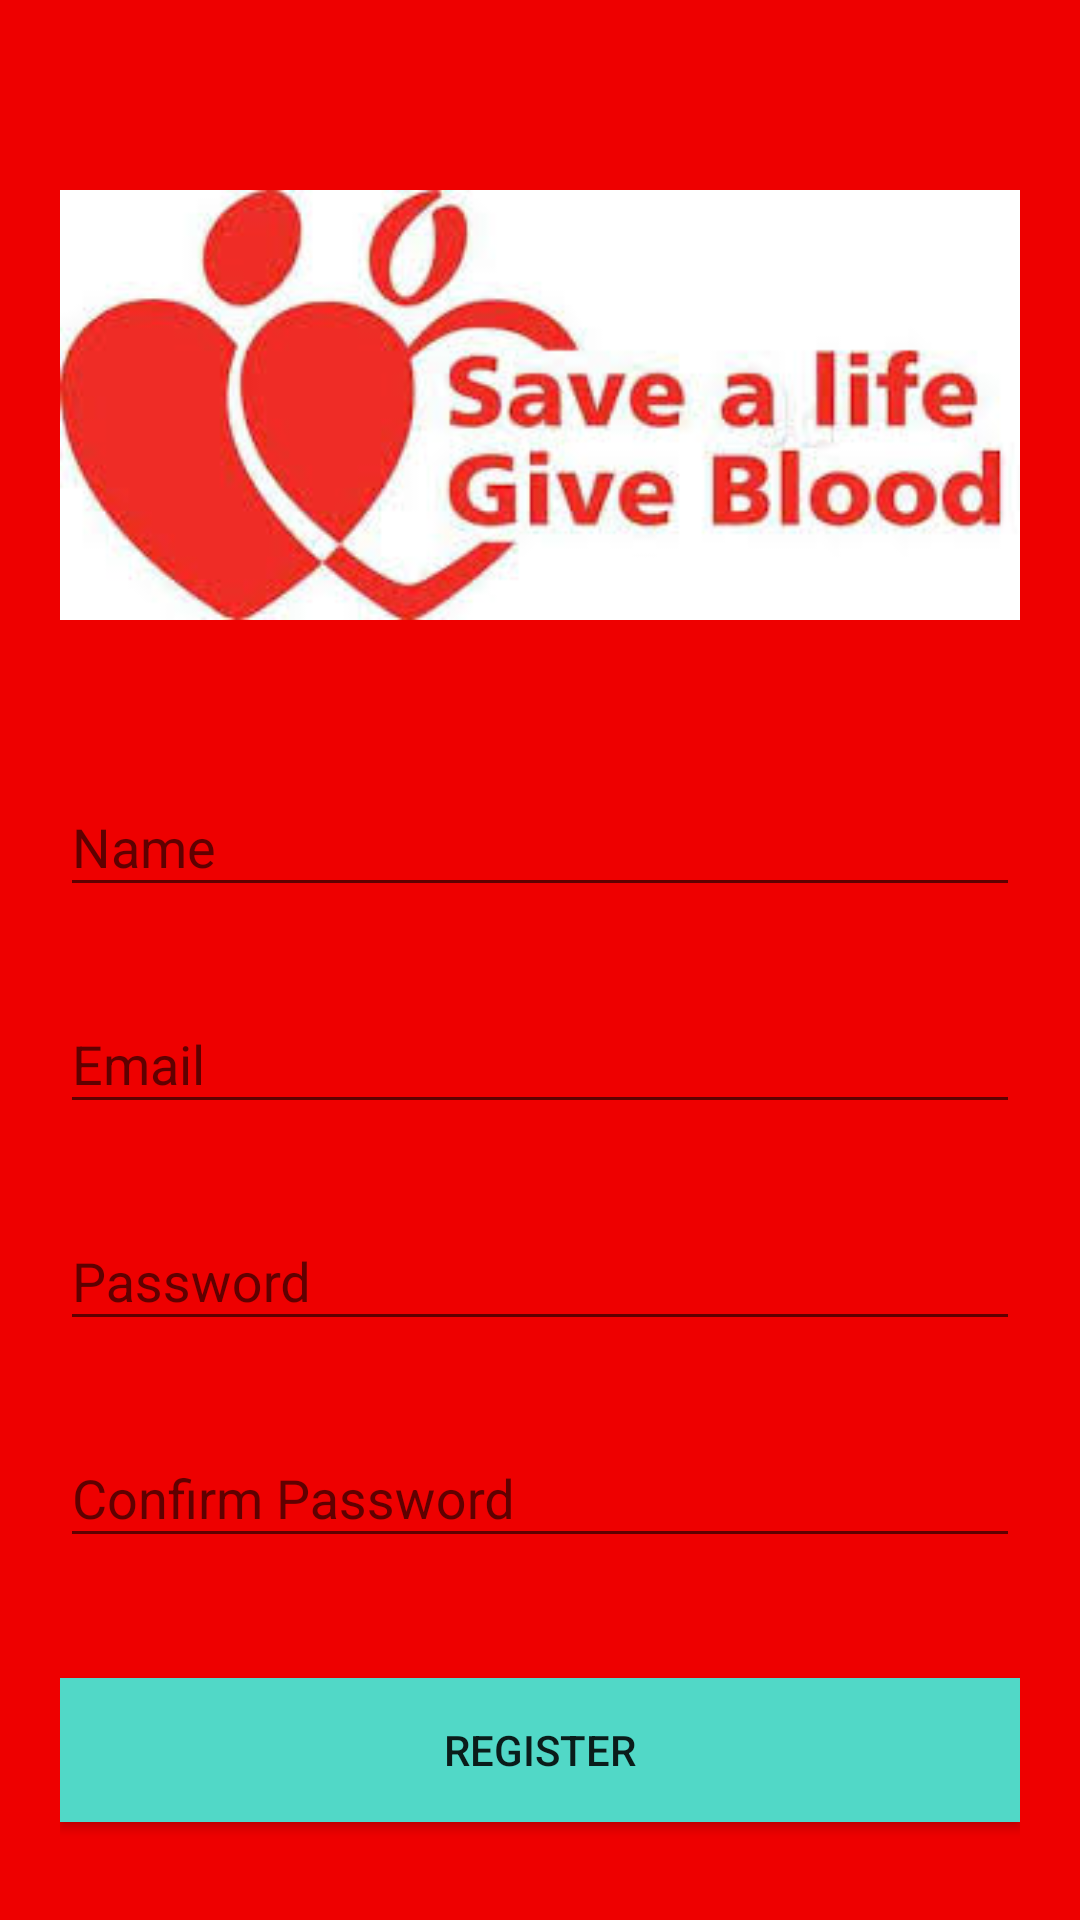

This screen was rendered from an Android layout file. Write that file and the resources it references.
<!-- AndroidManifest.xml: application theme AppTheme -->
<!-- res/layout/activity_register.xml -->
<?xml version="1.0" encoding="utf-8"?>
<android.support.v4.widget.NestedScrollView xmlns:android="http://schemas.android.com/apk/res/android"
    xmlns:tools="http://schemas.android.com/tools"
    android:id="@+id/nestedScrollView"
    android:layout_width="match_parent"
    android:layout_height="match_parent"
    android:background="@color/appRed"
    android:paddingBottom="20dp"
    android:paddingLeft="20dp"
    android:paddingRight="20dp"
    android:paddingTop="20dp"
    tools:context=".activities.RegisterActivity">

    <android.support.v7.widget.LinearLayoutCompat
        android:layout_width="match_parent"
        android:layout_height="match_parent"
        android:orientation="vertical">

        <android.support.v7.widget.AppCompatImageView
            android:layout_width="wrap_content"
            android:layout_height="wrap_content"
            android:layout_gravity="center_horizontal"
            android:layout_marginTop="40dp"
            android:src="@drawable/images" />

        <android.support.design.widget.TextInputLayout
            android:id="@+id/textInputLayoutName"
            android:layout_width="match_parent"
            android:layout_height="wrap_content"
            android:layout_marginTop="40dp">

            <android.support.design.widget.TextInputEditText
                android:id="@+id/textInputEditTextName"
                android:layout_width="match_parent"
                android:layout_height="wrap_content"
                android:hint="@string/hint_name"
                android:inputType="text"
                android:maxLines="1"
                android:textColor="@android:color/white" />
        </android.support.design.widget.TextInputLayout>

        <android.support.design.widget.TextInputLayout
            android:id="@+id/textInputLayoutEmail"
            android:layout_width="match_parent"
            android:layout_height="wrap_content"
            android:layout_marginTop="20dp">

            <android.support.design.widget.TextInputEditText
                android:id="@+id/textInputEditTextEmail"
                android:layout_width="match_parent"
                android:layout_height="wrap_content"
                android:hint="@string/hint_email"
                android:inputType="text"
                android:maxLines="1"
                android:textColor="@android:color/white" />
        </android.support.design.widget.TextInputLayout>

        <android.support.design.widget.TextInputLayout
            android:id="@+id/textInputLayoutPassword"
            android:layout_width="match_parent"
            android:layout_height="wrap_content"
            android:layout_marginTop="20dp">

            <android.support.design.widget.TextInputEditText
                android:id="@+id/textInputEditTextPassword"
                android:layout_width="match_parent"
                android:layout_height="wrap_content"
                android:hint="@string/hint_password"
                android:inputType="textPassword"
                android:maxLines="1"
                android:textColor="@android:color/white" />
        </android.support.design.widget.TextInputLayout>

        <android.support.design.widget.TextInputLayout
            android:id="@+id/textInputLayoutConfirmPassword"
            android:layout_width="match_parent"
            android:layout_height="wrap_content"
            android:layout_marginTop="20dp">

            <android.support.design.widget.TextInputEditText
                android:id="@+id/textInputEditTextConfirmPassword"
                android:layout_width="match_parent"
                android:layout_height="wrap_content"
                android:hint="@string/hint_confirm_password"
                android:inputType="textPassword"
                android:maxLines="1"
                android:textColor="@android:color/white" />
        </android.support.design.widget.TextInputLayout>

        <android.support.v7.widget.AppCompatButton
            android:id="@+id/appCompatButtonRegister"
            android:layout_width="match_parent"
            android:layout_height="wrap_content"
            android:layout_marginTop="40dp"
            android:background="@color/colorTextHint"
            android:text="@string/text_register" />

        <android.support.v7.widget.AppCompatTextView
            android:id="@+id/appCompatTextViewLoginLink"
            android:layout_width="fill_parent"
            android:layout_height="wrap_content"
            android:layout_marginTop="30dp"
            android:gravity="center"
            android:text="Already a member? Login"
            android:textSize="16dp" />
    </android.support.v7.widget.LinearLayoutCompat>
</android.support.v4.widget.NestedScrollView>
<!-- resources referenced by this layout -->
<resources>
  <color name="appRed">#ee0000</color>
  <color name="colorTextHint">#51d8c7</color>
  <!-- drawable images: png bitmap (drawable, 10928 bytes) -->
  <string name="hint_confirm_password">Confirm Password</string>
  <string name="hint_email">Email</string>
  <string name="hint_name">Name</string>
  <string name="hint_password">Password</string>
  <string name="text_register">Register</string>
  <style name="AppTheme" parent="Theme.AppCompat.Light.DarkActionBar">
          
      </style>
</resources>
